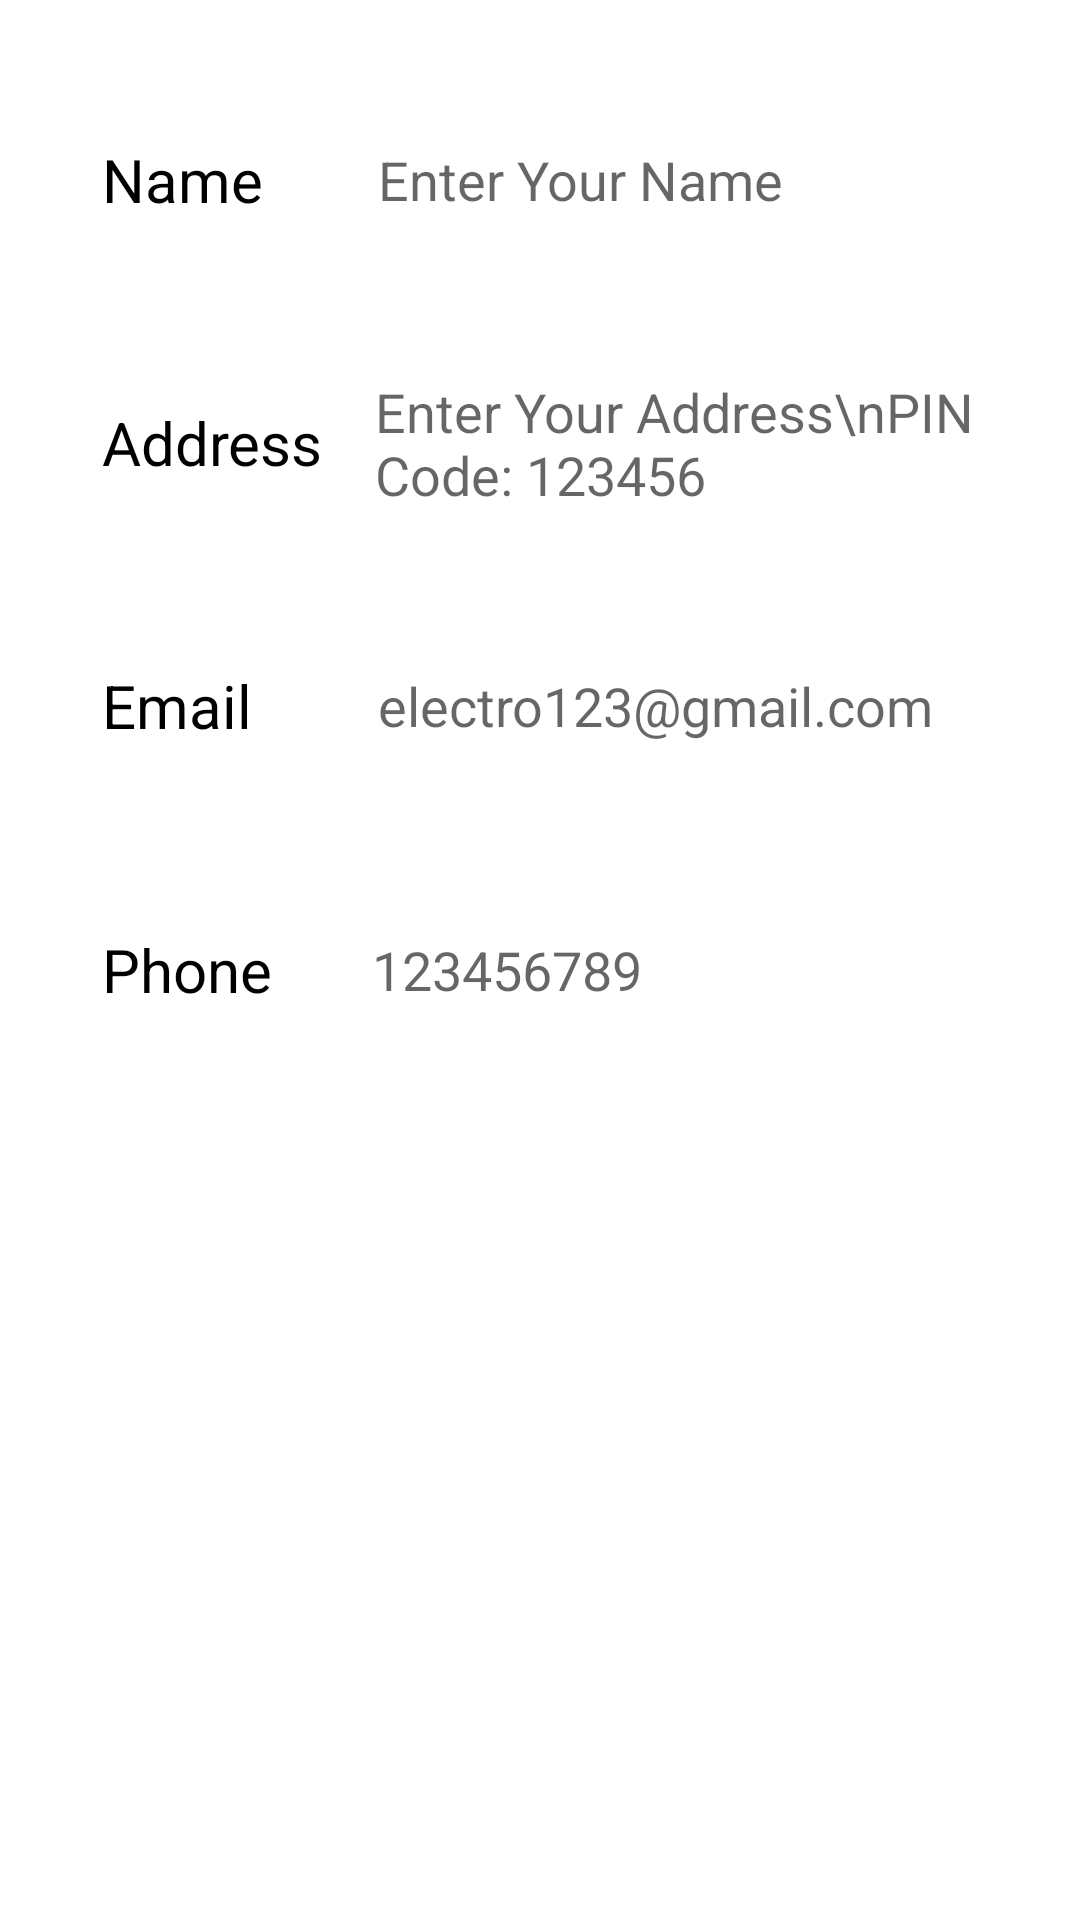

Reconstruct the res/layout file that produces this screen, plus the resources it refers to.
<!-- AndroidManifest.xml: application theme Theme.Electro -->
<!-- res/layout/fragment_account.xml -->
<?xml version="1.0" encoding="utf-8"?>
<FrameLayout xmlns:android="http://schemas.android.com/apk/res/android"
    xmlns:app="http://schemas.android.com/apk/res-auto"
    xmlns:tools="http://schemas.android.com/tools"
    android:id="@+id/frameLayout3"
    android:layout_width="match_parent"
    android:layout_height="match_parent"
    android:layout_marginTop="32dp"
    android:elevation="5dp"
    android:orientation="vertical"
    android:paddingStart="16dp"
    android:paddingEnd="16dp"
    tools:context="Fragment.AccountFragment">
    <LinearLayout
        android:layout_width="match_parent"
        android:layout_height="wrap_content"
        android:orientation="vertical">

    <LinearLayout
        android:layout_width="match_parent"
        android:layout_height="56dp"
        android:layout_marginLeft="10dp"
        android:layout_marginTop="32dp"
        android:layout_marginRight="10dp"
        android:background="@drawable/whitebutton"
        android:elevation="5dp"
        android:gravity="center_vertical"
        android:orientation="horizontal">

        <TextView
            android:layout_width="92dp"
            android:layout_height="wrap_content"
            android:layout_marginLeft="8dp"
            android:text="Name"
            android:textAlignment="textStart"
            android:textColor="@color/black"
            android:textSize="20sp"
            app:layout_constraintBottom_toBottomOf="parent"
            app:layout_constraintEnd_toEndOf="parent"
            app:layout_constraintHorizontal_bias="0.493"
            app:layout_constraintStart_toStartOf="parent"
            app:layout_constraintTop_toTopOf="parent"
            app:layout_constraintVertical_bias="0.009" />

        <EditText
            android:layout_width="wrap_content"
            android:layout_height="wrap_content"
            android:layout_weight="1"
            android:background="@android:color/transparent"
            android:ems="10"
            android:hint="Enter Your Name"
            android:inputType="text" />
    </LinearLayout>

    <LinearLayout
        android:layout_width="match_parent"
        android:layout_height="wrap_content"
        android:layout_marginLeft="10dp"
        android:layout_marginTop="32dp"
        android:layout_marginRight="10dp"
        android:background="@drawable/whitebutton"
        android:elevation="5dp"
        android:gravity="center_vertical"
        android:orientation="horizontal">

        <TextView
            android:layout_width="91dp"
            android:layout_height="wrap_content"
            android:layout_marginLeft="8dp"
            android:text="Address"
            android:textAlignment="textStart"
            android:textColor="@color/black"
            android:textSize="20sp"
            app:layout_constraintBottom_toBottomOf="parent"
            app:layout_constraintEnd_toEndOf="parent"
            app:layout_constraintHorizontal_bias="0.493"
            app:layout_constraintStart_toStartOf="parent"
            app:layout_constraintTop_toTopOf="parent"
            app:layout_constraintVertical_bias="0.009" />

        <EditText
            android:layout_width="wrap_content"
            android:layout_height="wrap_content"
            android:layout_marginTop="5dp"
            android:layout_marginEnd="5dp"
            android:layout_marginBottom="5dp"
            android:layout_weight="1"
            android:background="@android:color/transparent"
            android:ems="10"
            android:hint="Enter Your Address\nPIN Code: 123456"
            android:inputType="textMultiLine" />
    </LinearLayout>

    <LinearLayout
        android:layout_width="match_parent"
        android:layout_height="56dp"
        android:layout_marginLeft="10dp"
        android:layout_marginTop="32dp"
        android:layout_marginRight="10dp"
        android:background="@drawable/whitebutton"
        android:elevation="5dp"
        android:gravity="center_vertical"
        android:orientation="horizontal">

        <TextView
            android:layout_width="92dp"
            android:layout_height="wrap_content"
            android:layout_marginLeft="8dp"
            android:text="Email"
            android:textAlignment="textStart"
            android:textColor="@color/black"
            android:textSize="20sp"
            app:layout_constraintBottom_toBottomOf="parent"
            app:layout_constraintEnd_toEndOf="parent"
            app:layout_constraintHorizontal_bias="0.493"
            app:layout_constraintStart_toStartOf="parent"
            app:layout_constraintTop_toTopOf="parent"
            app:layout_constraintVertical_bias="0.009" />

        <EditText
            android:layout_width="wrap_content"
            android:layout_height="wrap_content"
            android:layout_weight="1"
            android:background="@android:color/transparent"
            android:ems="10"
            android:hint="electro123@gmail.com"
            android:inputType="textEmailAddress" />
    </LinearLayout>

    <LinearLayout
        android:layout_width="match_parent"
        android:layout_height="56dp"
        android:layout_marginLeft="10dp"
        android:layout_marginTop="32dp"
        android:layout_marginRight="10dp"
        android:layout_marginBottom="10dp"
        android:background="@drawable/whitebutton"
        android:elevation="5dp"
        android:gravity="center_vertical"
        android:orientation="horizontal">

        <TextView
            android:layout_width="90dp"
            android:layout_height="wrap_content"
            android:layout_marginLeft="8dp"
            android:text="Phone"
            android:textAlignment="textStart"
            android:textColor="@color/black"
            android:textSize="20sp"
            app:layout_constraintBottom_toBottomOf="parent"
            app:layout_constraintEnd_toEndOf="parent"
            app:layout_constraintHorizontal_bias="0.493"
            app:layout_constraintStart_toStartOf="parent"
            app:layout_constraintTop_toTopOf="parent"
            app:layout_constraintVertical_bias="0.009" />

        <EditText
            android:layout_width="wrap_content"
            android:layout_height="wrap_content"
            android:layout_weight="1"
            android:background="@android:color/transparent"
            android:ems="10"
            android:hint="123456789"
            android:inputType="phone" />

    </LinearLayout>

    </LinearLayout>

    <androidx.appcompat.widget.AppCompatButton
        android:id="@+id/button7"
        android:layout_width="match_parent"
        android:layout_height="wrap_content"
        android:layout_gravity="bottom"
        android:layout_marginBottom="100dp"
        android:background="@drawable/greenbutton"
        android:elevation="5dp"
        android:text="Save Information"
        android:textColor="@color/white" />
</FrameLayout>
<!-- resources referenced by this layout -->
<resources>
  <color name="black">#000000</color>
  <color name="white">#FFFFFFFF</color>
  <style name="Theme.Electro" parent="Theme.MaterialComponents.DayNight.NoActionBar">
          
          <item name="android:windowDrawsSystemBarBackgrounds">true</item>
          <item name="android:statusBarColor">@android:color/transparent</item>
          <item name="colorPrimary">@android:color/transparent</item>
          
          <item name="android:windowTranslucentNavigation">true</item>
          <item name="colorPrimaryVariant">@color/purple_700</item>
          <item name="colorOnPrimary">@color/white</item>
          <item name="windowNoTitle">true</item>
          
          <item name="colorSecondary">@color/teal_200</item>
          <item name="colorSecondaryVariant">@color/teal_700</item>
          <item name="colorOnSecondary">@color/black</item>
          
  
  
      </style>
  <style name="Theme.MaterialComponents.DayNight.NoActionBar">
          
      </style>
  <color name="purple_700">#FF3700B3</color>
  <color name="teal_200">#FF03DAC5</color>
  <color name="teal_700">#FF018786</color>
</resources>
